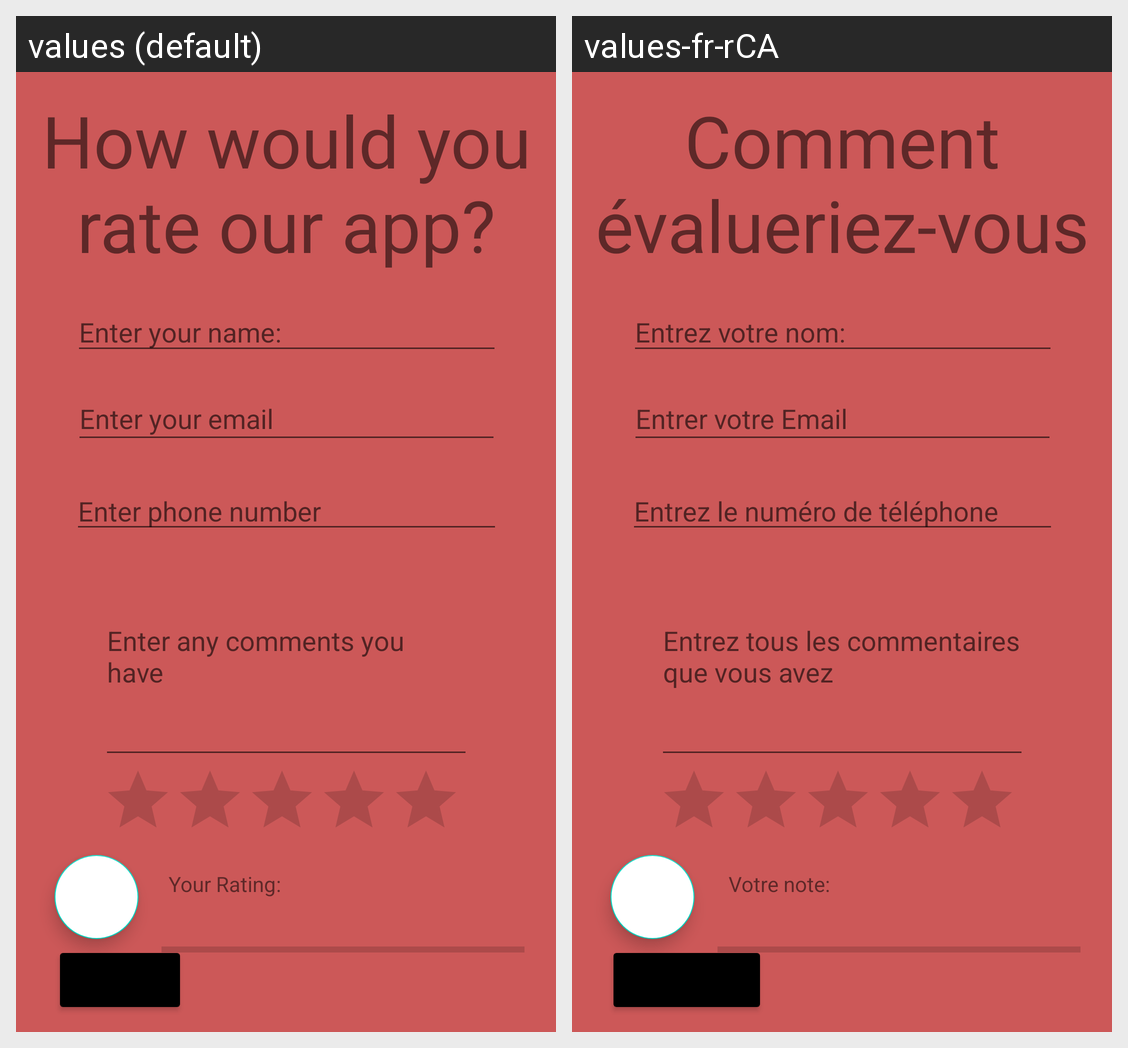

The Android screen above is rendered under two locales of the same app. Produce the string resources it draws, with the default and per-locale values.
Android screen res/layout/fragment_feedback.xml rendered under 2 locales, left to right: values (default), values-fr-rCA. Device: Nexus 5 (rendered at 1080×1920; each locale shown at half size, 540×960, under a caption strip naming it); theme Theme.Centurion.
Strings drawn on this screen, with the default value and each locale's value (text and hints the layout hard-codes, and strings that could not be matched under every locale, appear in the picture but are not listed):

how_would_you_rate_our_app
  values: How would you rate our app?
  values-fr-rCA: Comment évalueriez-vous notre application ?

your_rating
  values: Your Rating:
  values-fr-rCA: Votre note:

enter_name
  values: Enter your name:
  values-fr-rCA: Entrez votre nom:

enter_phone_number
  values: Enter phone number
  values-fr-rCA: Entrez le numéro de téléphone

enter_your_email
  values: Enter your email
  values-fr-rCA: Entrer votre Email

enter_any_comments_you_have
  values: Enter any comments you have
  values-fr-rCA: Entrez tous les commentaires que vous avez
